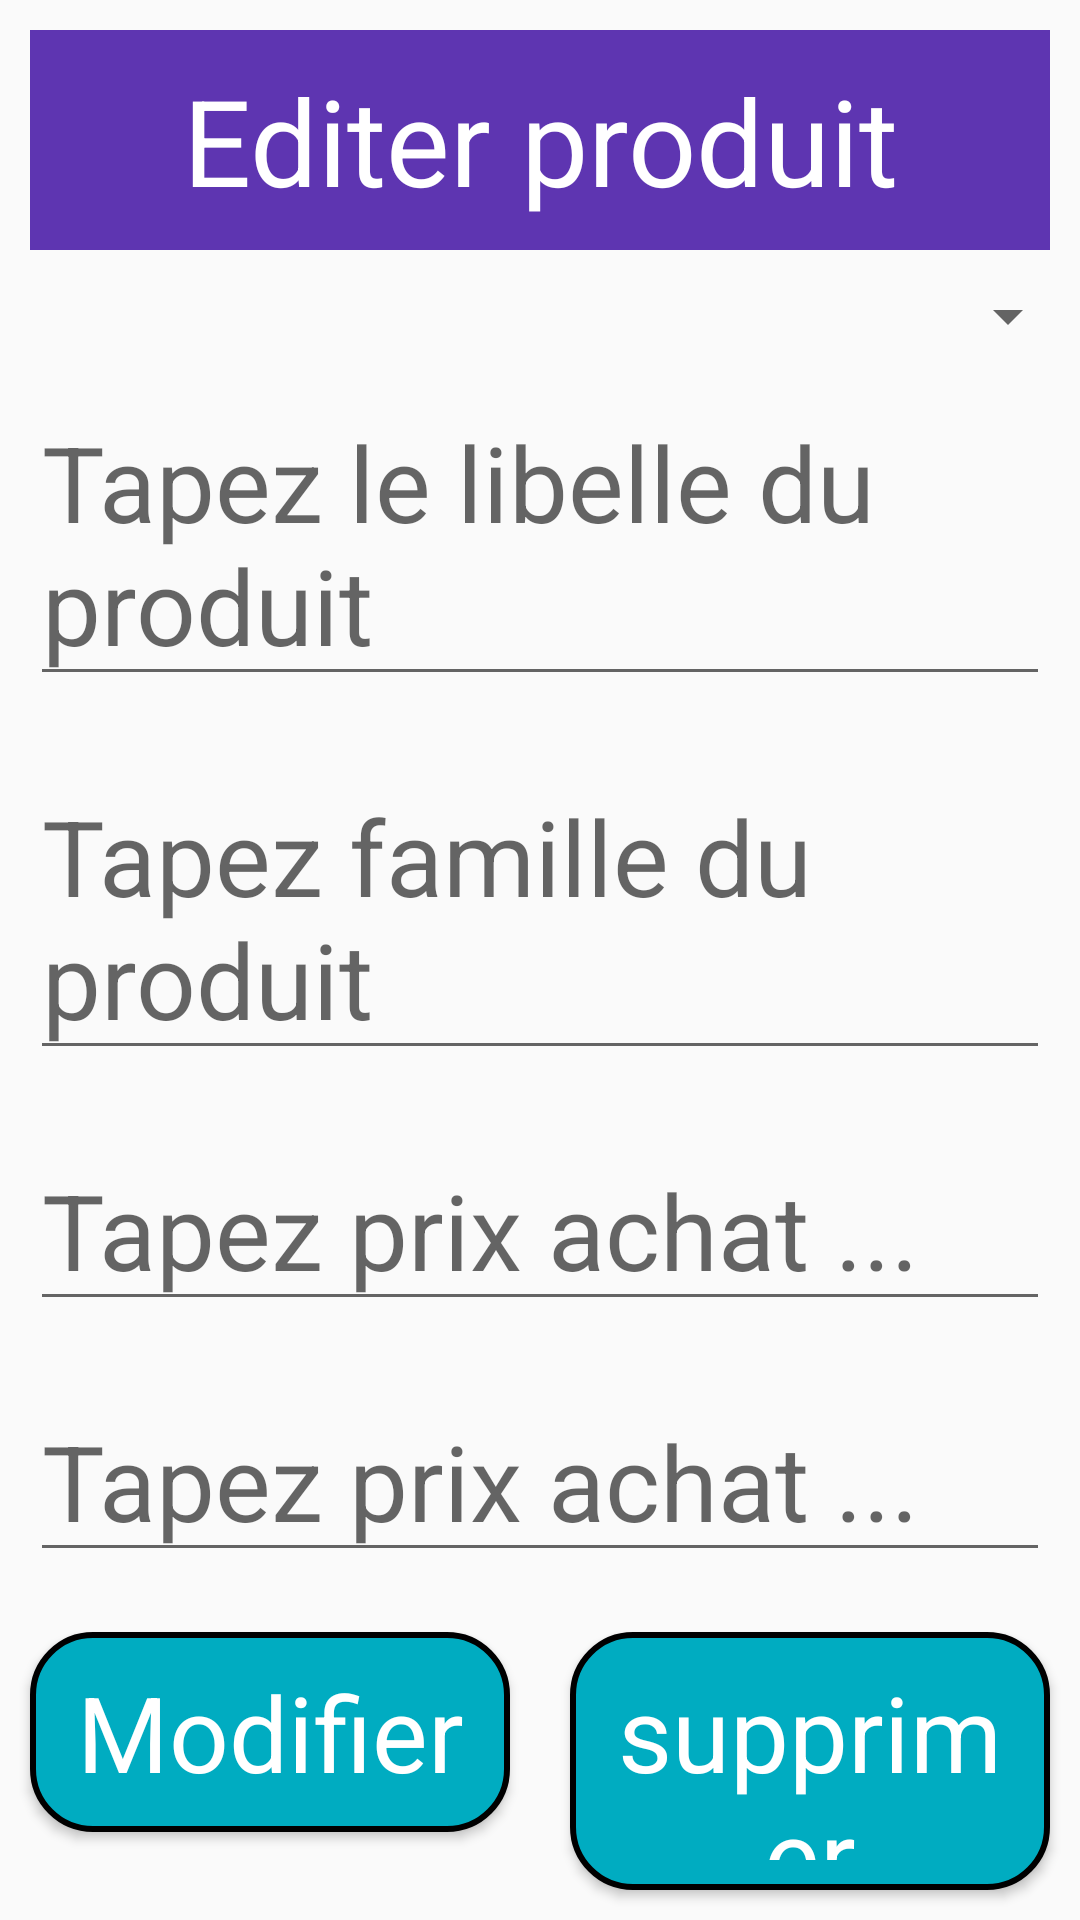

This screen was rendered from an Android layout file. Write that file and the resources it references.
<!-- AndroidManifest.xml: application theme Theme.AppProduit -->
<!-- res/layout/activity_editer_produit.xml -->
<?xml version="1.0" encoding="utf-8"?>
<LinearLayout xmlns:android="http://schemas.android.com/apk/res/android"
    xmlns:app="http://schemas.android.com/apk/res-auto"
    xmlns:tools="http://schemas.android.com/tools"
    android:layout_width="match_parent"
    android:layout_height="match_parent"
    android:orientation="vertical"
    tools:context=".EditerProduit">

    <TextView
        style="@style/entete"
        android:text="@string/editeproduits"/>

    <Spinner
        android:layout_width="match_parent"
        android:layout_height="wrap_content"
        android:layout_below="@+id/tentetefiche"
        android:id="@+id/spedit"/>


    <EditText
        style="@style/styleEditAjout"
        android:hint="Tapez le libelle du produit"
        android:id="@+id/editlib"/>

    <EditText
        style="@style/styleEditAjout"
        android:hint="Tapez famille du produit"
        android:id="@+id/editfam"/>

    <EditText
        style="@style/styleEditAjout"
        android:hint="Tapez prix achat ..."
        android:inputType="number"
        android:id="@+id/editprixa"/>

    <EditText
        style="@style/styleEditAjout"
        android:hint="Tapez prix achat ..."
        android:inputType="number"
        android:id="@+id/editprixv"/>

    <LinearLayout
        android:layout_width="match_parent"
        android:layout_height="wrap_content">
        <Button
            style="@style/stylebutton"
            android:text="Modifier"
            android:layout_weight="1"
            android:id="@+id/btnupdate"/>

        <Button
            style="@style/stylebutton"
            android:text="supprimer"
            android:layout_weight="1"
            android:id="@+id/btndelete"/>
    </LinearLayout>



</LinearLayout>
<!-- resources referenced by this layout -->
<resources>
  <string name="editeproduits">Editer produit</string>
  <style name="entete" parent="android:Widget.TextView">
          <item name="android:layout_width">match_parent</item>
          <item name="android:layout_height">wrap_content</item>
          <item name="android:padding">10dp</item>
          <item name="android:background">#5E35B1</item>
          <item name="android:gravity">center</item>
          <item name="android:textColor">#fff</item>
          <item name="android:textSize">40sp</item>
          <item name="android:layout_margin">10dp</item>
      </style>
  <style name="styleEditAjout" parent="android:Widget.EditText">
          <item name="android:layout_width">match_parent</item>
          <item name="android:layout_height">wrap_content</item>
          <item name="android:textSize">35sp</item>
          <item name="android:layout_margin">10dp</item>
      </style>
  <style name="stylebutton" parent="android:Widget.Button">
          <item name="android:layout_width">match_parent</item>
          <item name="android:layout_height">wrap_content</item>
          <item name="android:textSize">35sp</item>
          <item name="android:layout_margin">10dp</item>
          <item name="android:background">@drawable/forme1</item>
          <item name="android:textColor">#fff</item>
          <item name="android:padding">10dp</item>
      </style>
  <style name="Theme.AppProduit" parent="Theme.AppCompat.Light.NoActionBar">
          
          <item name="colorPrimary">@color/purple_500</item>
          <item name="colorPrimaryVariant">@color/purple_700</item>
          <item name="colorOnPrimary">@color/white</item>
          
          <item name="colorSecondary">@color/teal_200</item>
          <item name="colorSecondaryVariant">@color/teal_700</item>
          <item name="colorOnSecondary">@color/black</item>
          
          <item name="android:statusBarColor" tools:targetApi="l">?attr/colorPrimaryVariant</item>
          
      </style>
  <!-- drawable forme1 (drawable) -->
  <?xml version="1.0" encoding="utf-8"?>
  <shape xmlns:android="http://schemas.android.com/apk/res/android"
      android:shape="rectangle">
  
      <solid android:color="#00ACC1"/>
      <corners android:radius="20dp"/>
      <stroke android:color="#000" android:width="2dp"/>
  </shape>
  <!-- not gathered from this repository: default colours our renderer supplied (Android Studio template values) -->
  <color name="purple_500">#FF6200EE</color>
  <color name="purple_700">#FF3700B3</color>
  <color name="teal_200">#FF03DAC5</color>
  <color name="teal_700">#FF018786</color>
  <color name="black">#FF000000</color>
  <color name="white">#FFFFFFFF</color>
</resources>
